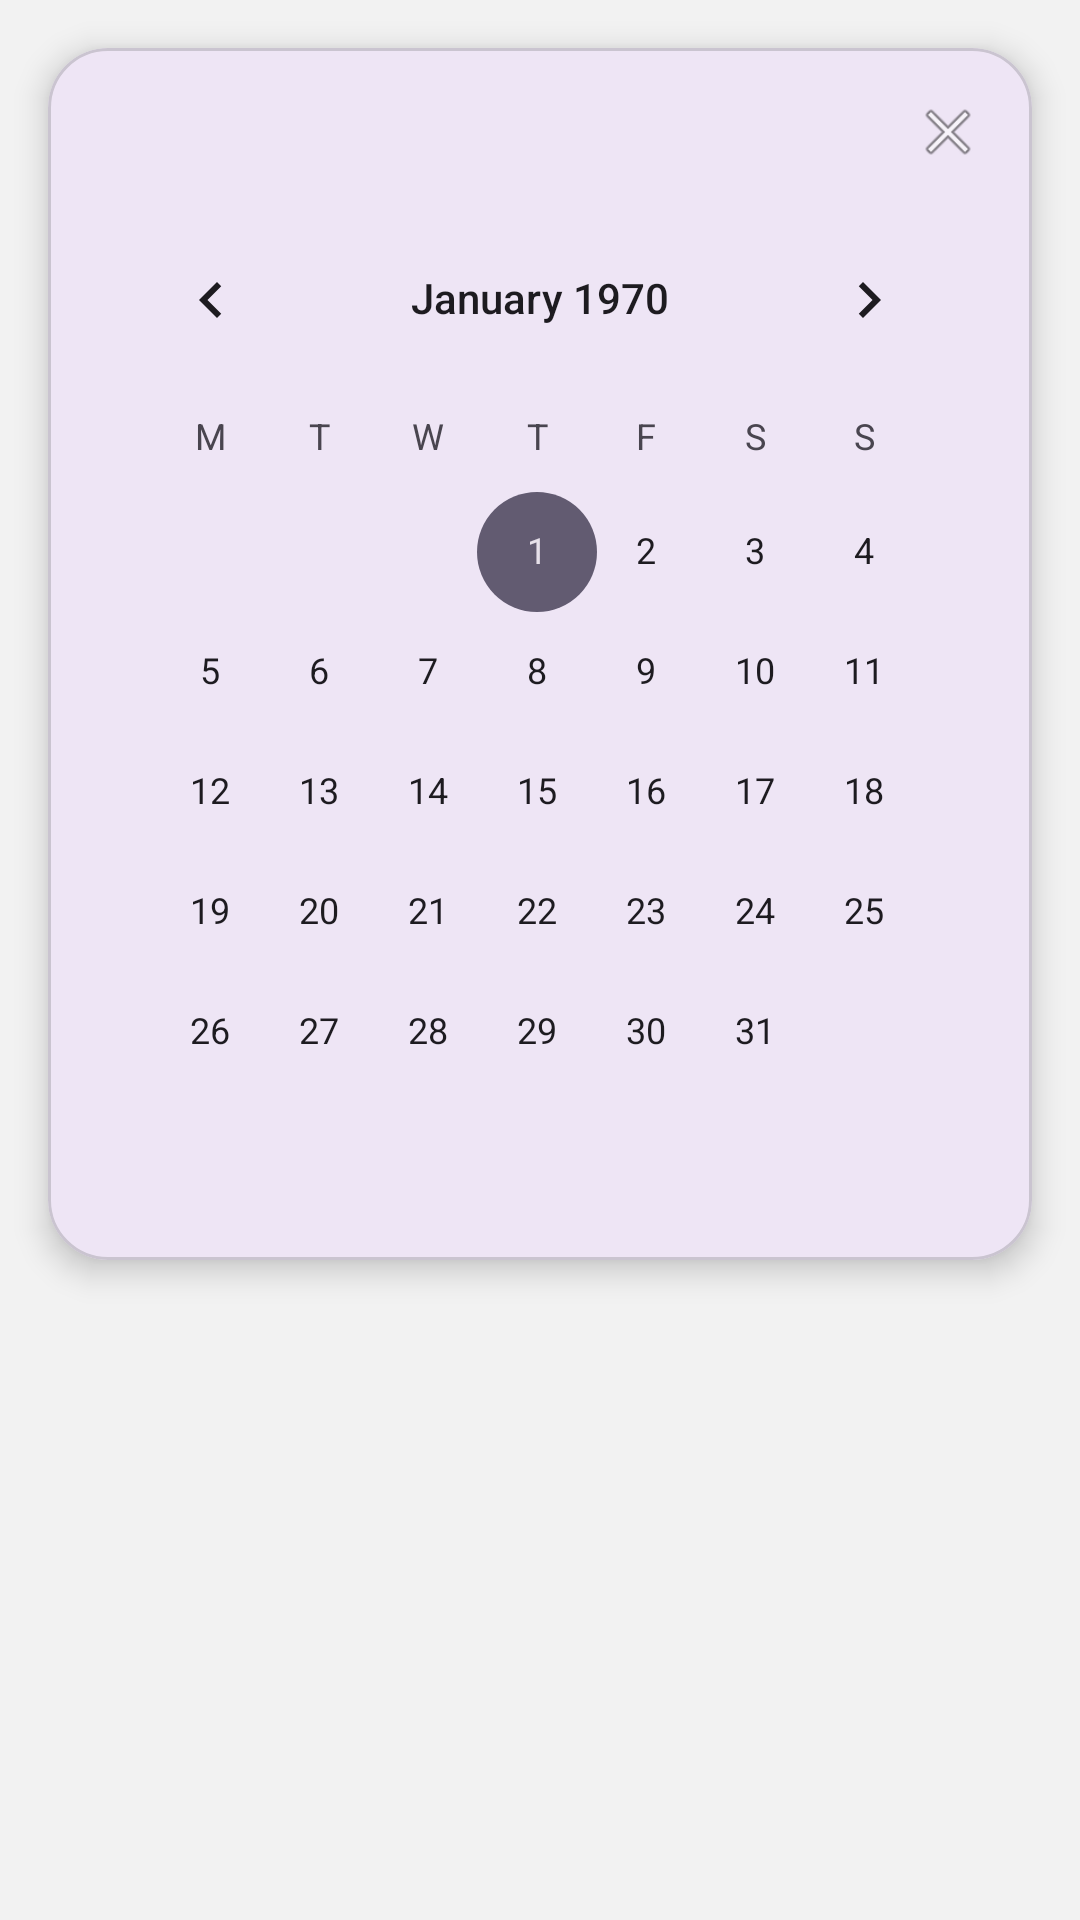

Android layout source for this screen:
<!-- AndroidManifest.xml: application theme Theme.BioNatura -->
<!-- res/layout/dialog_calendario.xml -->
<?xml version="1.0" encoding="utf-8"?>
<androidx.constraintlayout.widget.ConstraintLayout xmlns:android="http://schemas.android.com/apk/res/android"
    xmlns:app="http://schemas.android.com/apk/res-auto"
    android:layout_width="match_parent"
    android:layout_height="wrap_content"
    android:background="#F2F2F2">

    <com.google.android.material.card.MaterialCardView
        android:layout_width="match_parent"
        android:layout_height="wrap_content"
        android:layout_margin="16dp"
        app:cardCornerRadius="20dp"
        app:cardElevation="6dp"
        app:layout_constraintTop_toTopOf="parent"
        app:layout_constraintStart_toStartOf="parent"
        app:layout_constraintEnd_toEndOf="parent">

        <LinearLayout
            android:layout_width="match_parent"
            android:layout_height="wrap_content"
            android:orientation="vertical"
            android:padding="16dp">

            
            <ImageView
                android:id="@+id/btnCerrar"
                android:layout_width="24dp"
                android:layout_height="24dp"
                android:layout_gravity="end"
                android:src="@android:drawable/ic_menu_close_clear_cancel" />

            
            <CalendarView
                android:id="@+id/calendarView"
                android:layout_width="match_parent"
                android:layout_height="wrap_content"
                android:layout_marginTop="10dp"
                android:firstDayOfWeek="2"
                android:showWeekNumber="false"
                android:focusedMonthDateColor="#2E7D32"
                android:unfocusedMonthDateColor="#9E9E9E"
                android:weekSeparatorLineColor="#E0E0E0"
                android:selectedWeekBackgroundColor="#C8E6C9"/>

        </LinearLayout>

    </com.google.android.material.card.MaterialCardView>

</androidx.constraintlayout.widget.ConstraintLayout>
<!-- resources referenced by this layout -->
<resources>
  <style name="Theme.BioNatura" parent="Base.Theme.BioNatura" />
  <style name="Base.Theme.BioNatura" parent="Theme.Material3.DayNight.NoActionBar">
          
      </style>
</resources>
